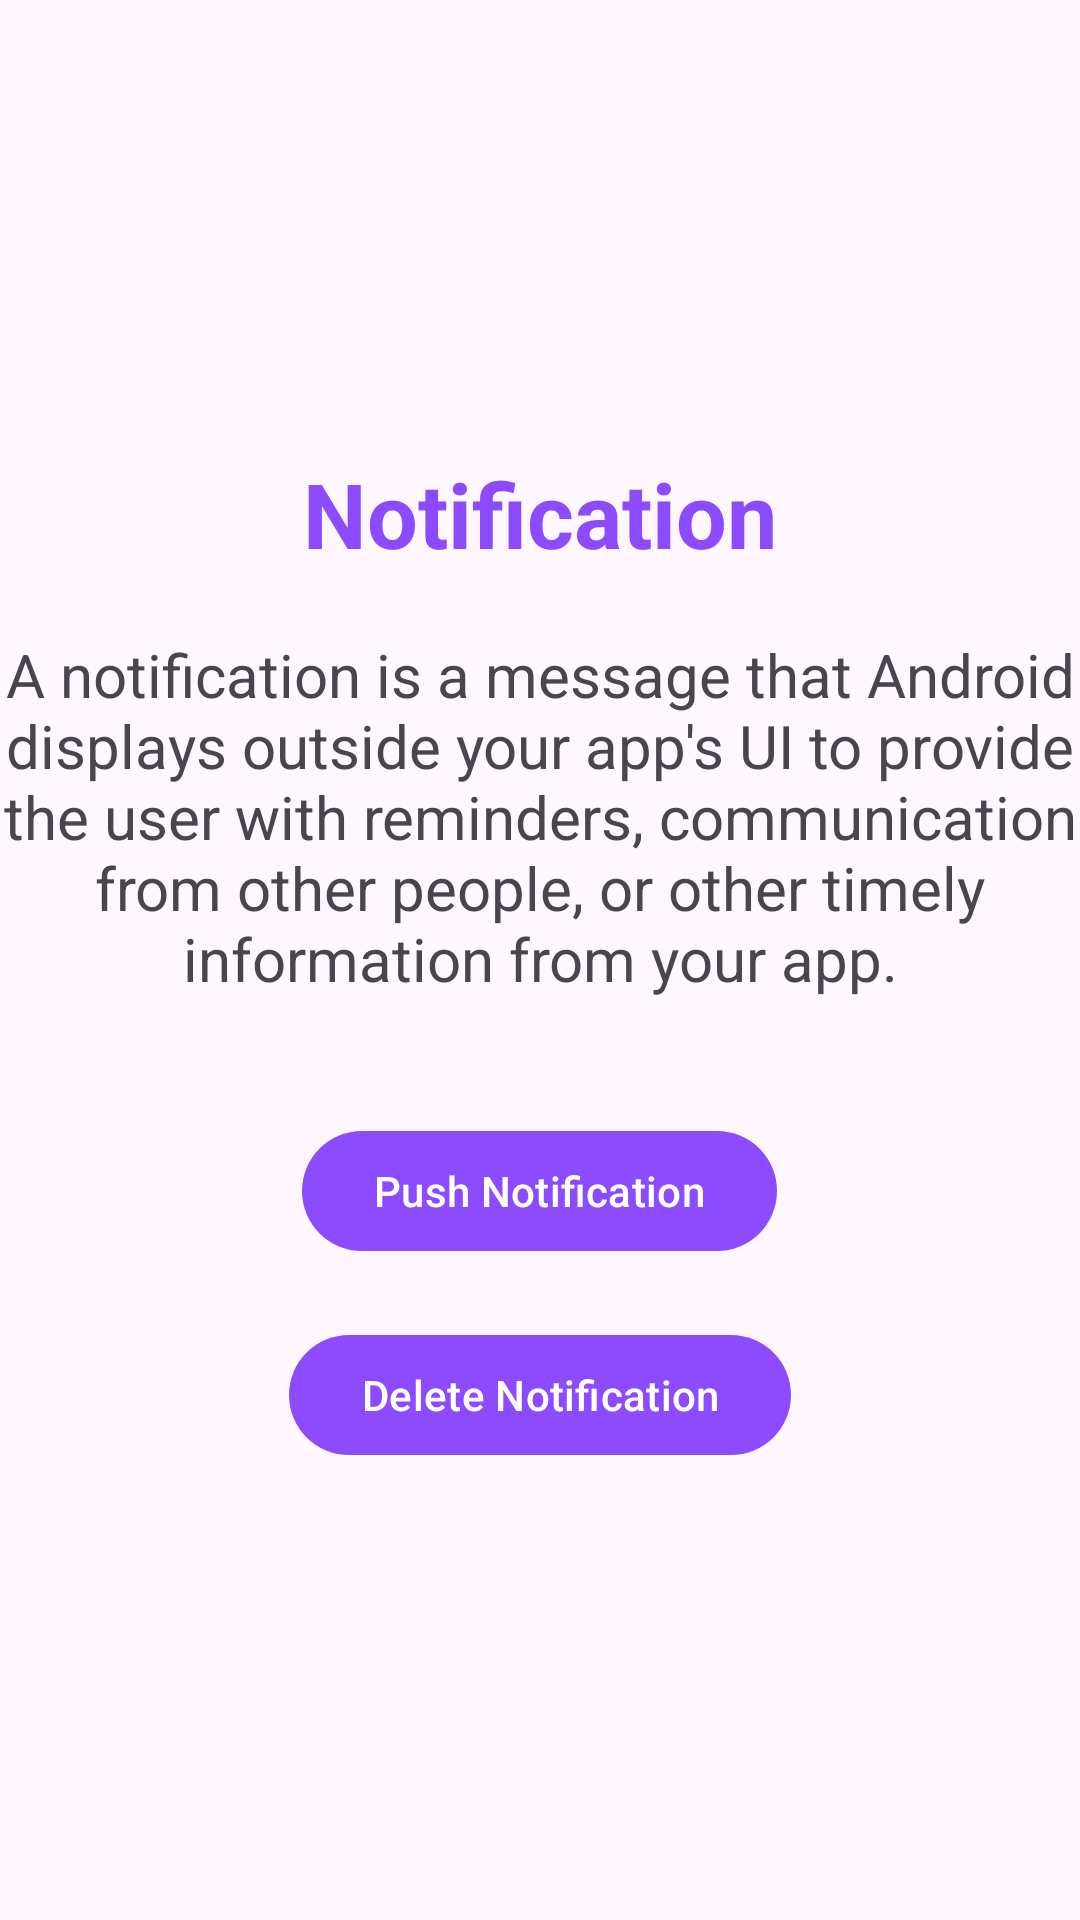

Write the Android layout XML for this screen, with the resource values it uses.
<!-- AndroidManifest.xml: application theme Theme.Android -->
<!-- res/layout/activity_notification.xml -->
<?xml version="1.0" encoding="utf-8"?>
<androidx.appcompat.widget.LinearLayoutCompat xmlns:android="http://schemas.android.com/apk/res/android"
    xmlns:app="http://schemas.android.com/apk/res-auto"
    xmlns:tools="http://schemas.android.com/tools"
    android:layout_width="match_parent"
    android:layout_height="match_parent"
    tools:context=".notification"
    android:orientation="vertical"
    android:gravity="center">
    <TextView
        android:layout_width="match_parent"
        android:layout_height="wrap_content"
        android:text="Notification"
        android:gravity="center"
        android:textSize="30sp"
        android:textStyle="bold"
        android:textColor="@color/voilet"/>
    <TextView
        android:layout_width="match_parent"
        android:layout_height="wrap_content"
        android:text="@string/def_notification"
        android:textSize="20sp"
        android:gravity="center"
        android:layout_marginTop="20dp"/>
    <com.google.android.material.button.MaterialButton
        android:layout_width="wrap_content"
        android:layout_height="wrap_content"
        android:text="Push Notification"
        android:layout_gravity="center"
        android:layout_marginTop="40dp"
        android:id="@+id/notification_push"/>
    <com.google.android.material.button.MaterialButton
        android:layout_width="wrap_content"
        android:layout_height="wrap_content"
        android:text="Delete Notification"
        android:layout_gravity="center"
        android:layout_marginTop="20dp"
        android:id="@+id/notification_delete"/>



</androidx.appcompat.widget.LinearLayoutCompat>
<!-- resources referenced by this layout -->
<resources>
  <color name="voilet">#8C4BFF</color>
  <string name="def_notification">A notification is a message that Android displays outside your app\'s UI to provide the user with reminders, communication from other people, or other timely information from your app.</string>
  <style name="Theme.Android" parent="Base.Theme.Android" />
  <style name="Base.Theme.Android" parent="Theme.Material3.Light.NoActionBar">
          
           <item name="colorPrimary">@color/voilet</item>
      </style>
</resources>
